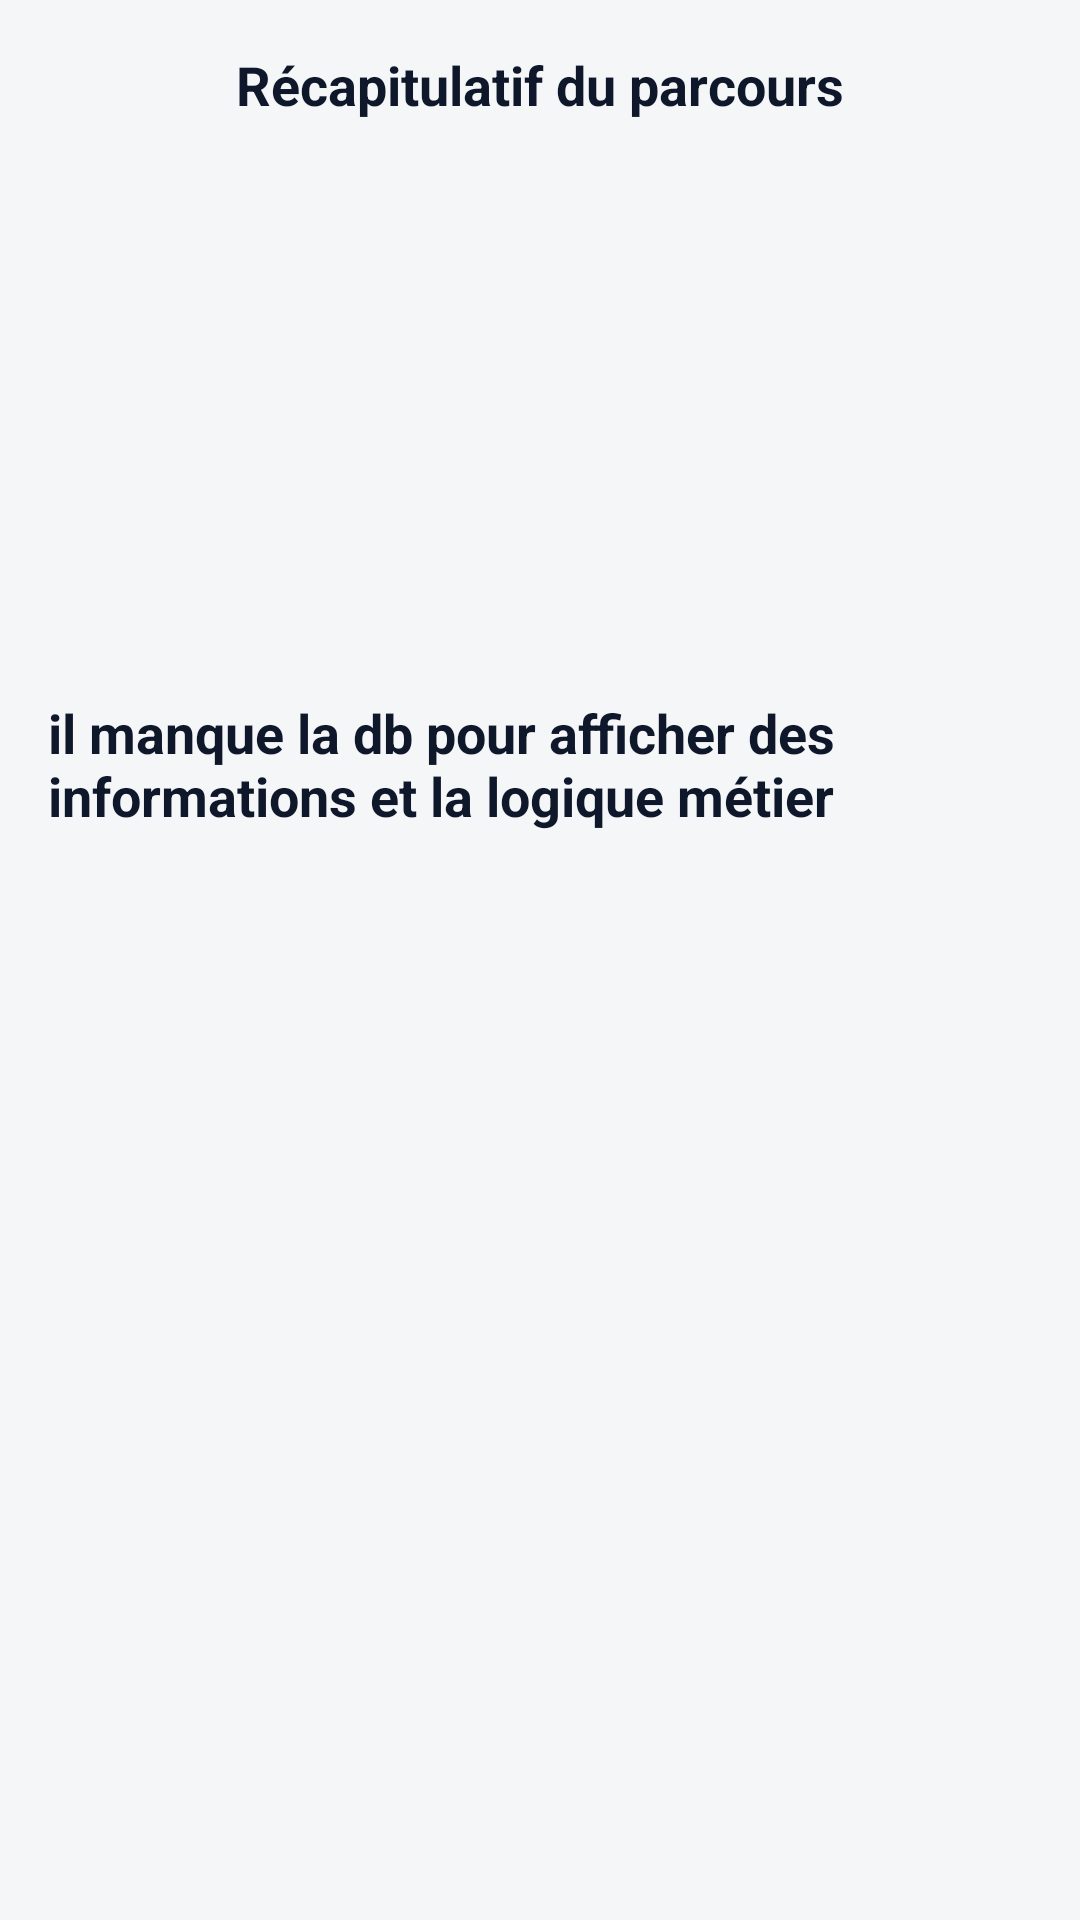

Layout XML and referenced resources for this Android screen:
<!-- AndroidManifest.xml: application theme Theme.Travel_Esteban_kylian -->
<!-- res/layout/activity_travelpath_summary.xml -->
<?xml version="1.0" encoding="utf-8"?>

<LinearLayout xmlns:android="http://schemas.android.com/apk/res/android"
    android:layout_width="match_parent"
    android:layout_height="match_parent"
    android:orientation="vertical"
    android:layout_marginTop="70sp"
    android:padding="16dp"
    android:background="#F4F6F8">

    <TextView
        android:layout_width="wrap_content"
        android:layout_height="wrap_content"
        android:text="Récapitulatif du parcours"
        android:textColor="#0F172A"
        android:textSize="18sp"
        android:textStyle="bold"
        android:layout_gravity="center_horizontal"
        android:layout_marginBottom="20dp"/>

    <TextView
        android:id="@+id/summaryTextView"
        android:layout_width="match_parent"
        android:layout_height="wrap_content"
        android:textSize="16sp"/>

    <ImageView
        android:layout_width="150sp"
        android:layout_height="150sp"
        android:contentDescription="image du lieu"/>



    <TextView
        android:layout_width="wrap_content"
        android:layout_height="wrap_content"
        android:text="il manque la db pour afficher des informations et la logique métier"
        android:textColor="#0F172A"
        android:textSize="18sp"
        android:textStyle="bold"
        android:layout_gravity="center_horizontal"
        android:layout_marginBottom="20dp"/>

</LinearLayout>
<!-- resources referenced by this layout -->
<resources>
  <style name="Theme.Travel_Esteban_kylian" parent="Base.Theme.Travel_Esteban_kylian" />
  <style name="Base.Theme.Travel_Esteban_kylian" parent="Theme.Material3.DayNight.NoActionBar">
          
          
      </style>
</resources>
